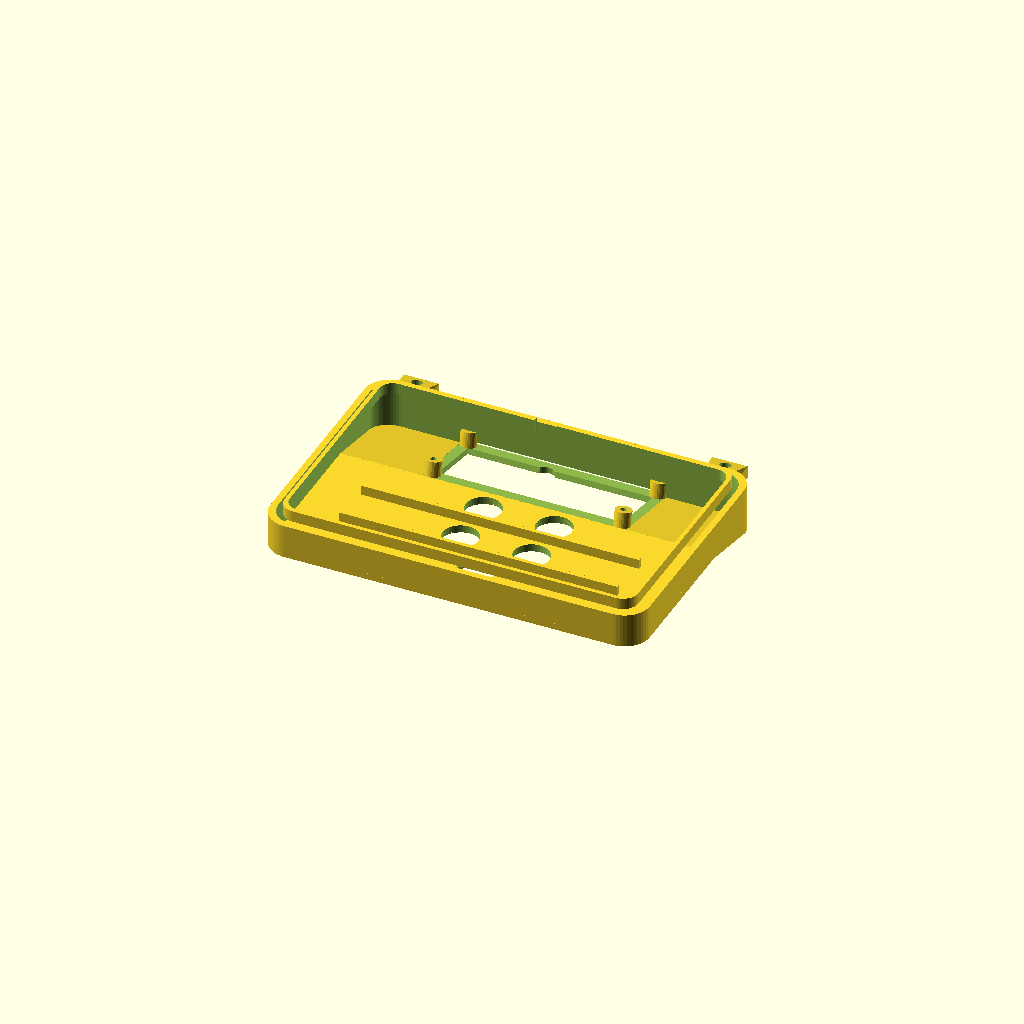
Cell 1: rendered with the file's own defaults.
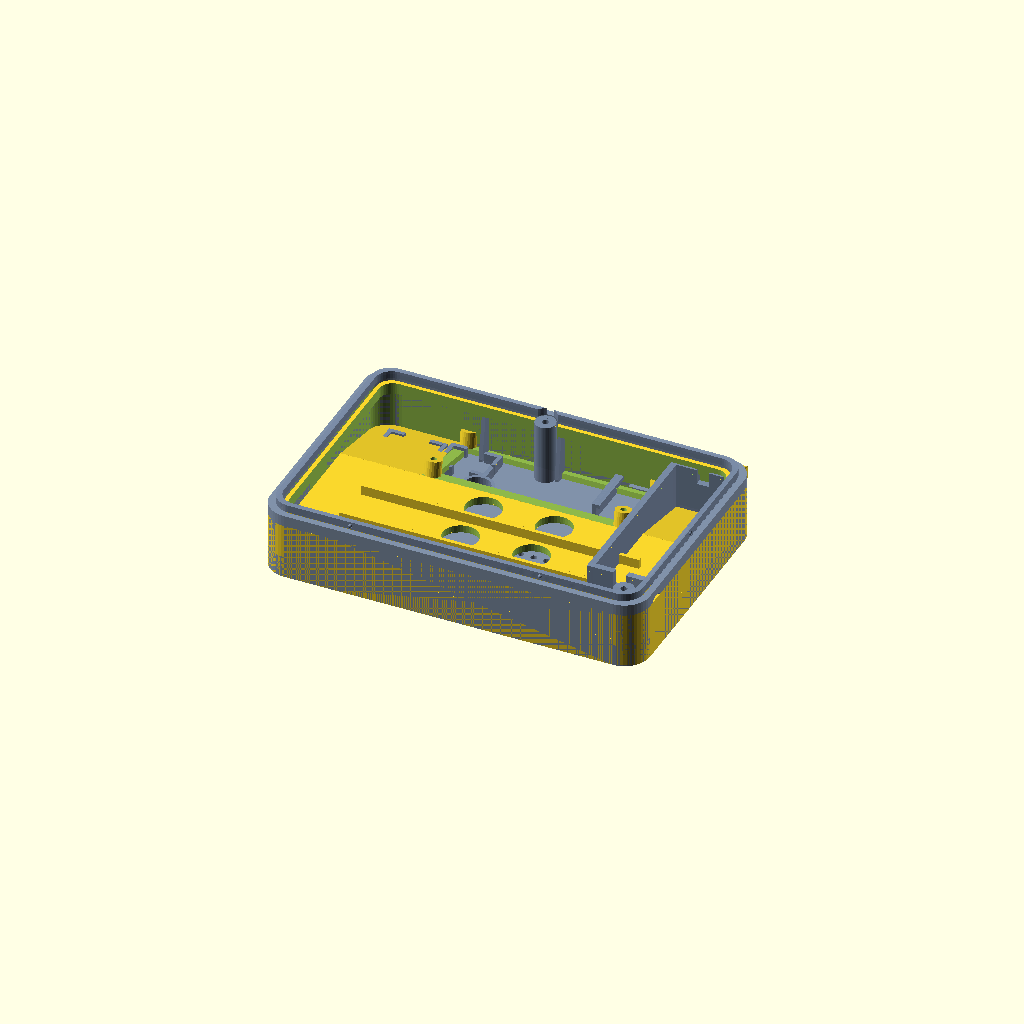
Cell 2: render_base = true (everything else at default).
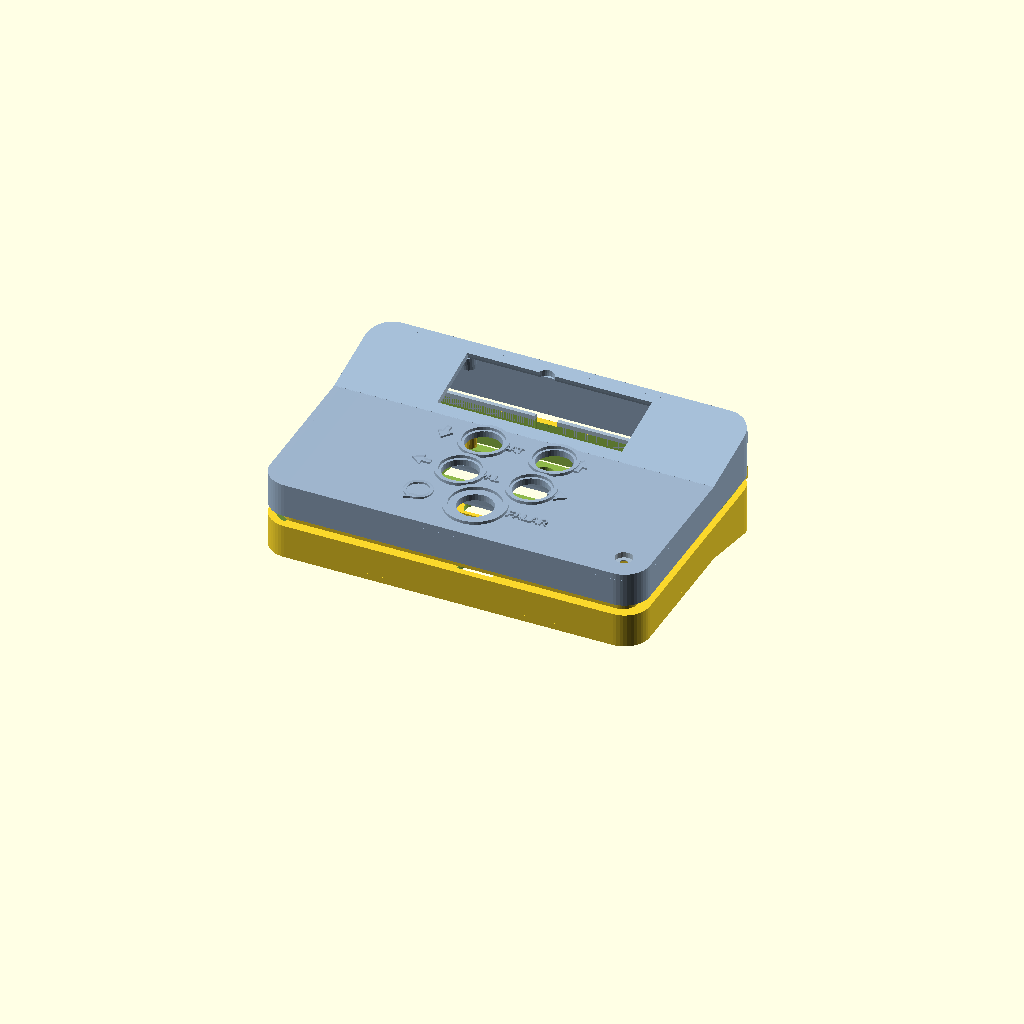
Cell 3: render_lid = true (everything else at default).
One fixed orthographic camera (rotation 55°, 0°, 25°; colour scheme Cornfield) for every cell.
OpenSCAD source file case_3d/exportar_tampa.scad:
// Arquivo auxiliar para exportar APENAS a TAMPA (v3.0) como STL
// Abra no OpenSCAD > F6 (Render) > File > Export as STL
//
// A tampa é exportada INVERTIDA (face dos botões na mesa) para que
// os anéis táteis, pictogramas e furos saiam limpos.
//
// ATENÇÃO - SUPORTE: como o topo é em cunha (face do LCD a 12°),
// ao imprimir invertida a aba inclinada fica suspensa (~8mm no
// ponto mais alto). Habilite suporte "touching buildplate" apenas
// nessa região (fatiador: pintar suporte sob a rampa traseira).
// O restante da peça NÃO precisa de suporte.

include <case_voz_autista_v3.scad>

render_base         = false;
render_lid          = false;
render_battery_door = false;
render_knob         = false;
render_falar_cap    = false;
explode = 0;

// Renderiza a tampa de cabeça para baixo, apoiada na face frontal plana
translate([0, 0, rear_h + 1])
mirror([0, 0, 1])
lid();
Parameter table extracted from the source (name, type, default, range or options):
render_base: bool, default false
render_lid: bool, default false
render_battery_door: bool, default false
render_knob: bool, default false
render_falar_cap: bool, default false
explode: number, default 0
